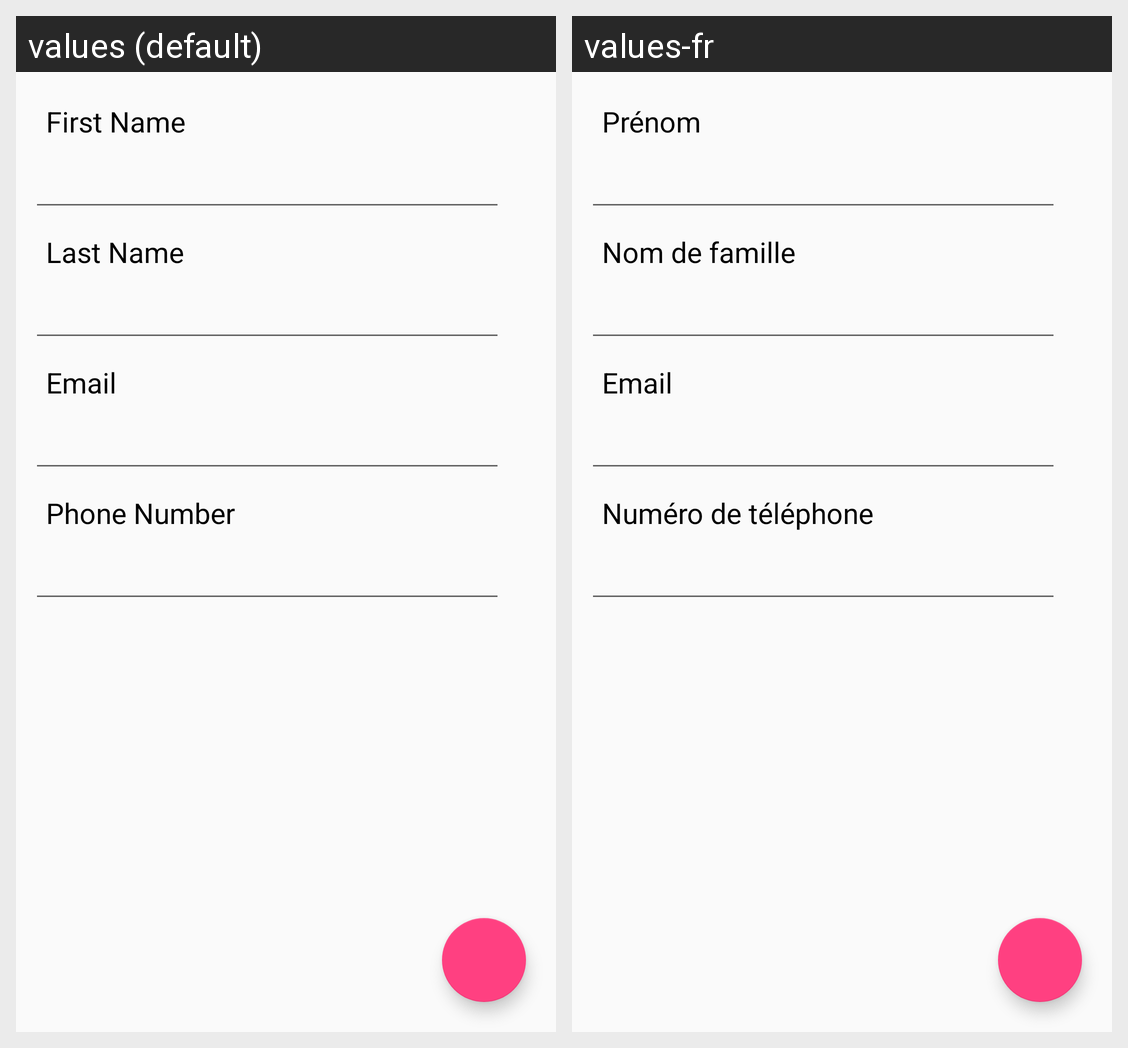

Here is an Android app screen in its default locale and in the app's own translations. Write out the translated-string differences for the strings that appear on this screen.
Android screen res/layout/activity_add_new_client.xml rendered under 2 locales, left to right: values (default), values-fr. Device: Nexus 5 (rendered at 1080×1920; each locale shown at half size, 540×960, under a caption strip naming it); theme AppTheme.
Strings drawn on this screen, with the default value and each locale's value (text and hints the layout hard-codes, and strings that could not be matched under every locale, appear in the picture but are not listed):

first_name_label
  values: First Name
  values-fr: Prénom

last_name_label
  values: Last Name
  values-fr: Nom de famille

email_address_label
  values: Email
  values-fr: Email

phone_number_label
  values: Phone Number
  values-fr: Numéro de téléphone
